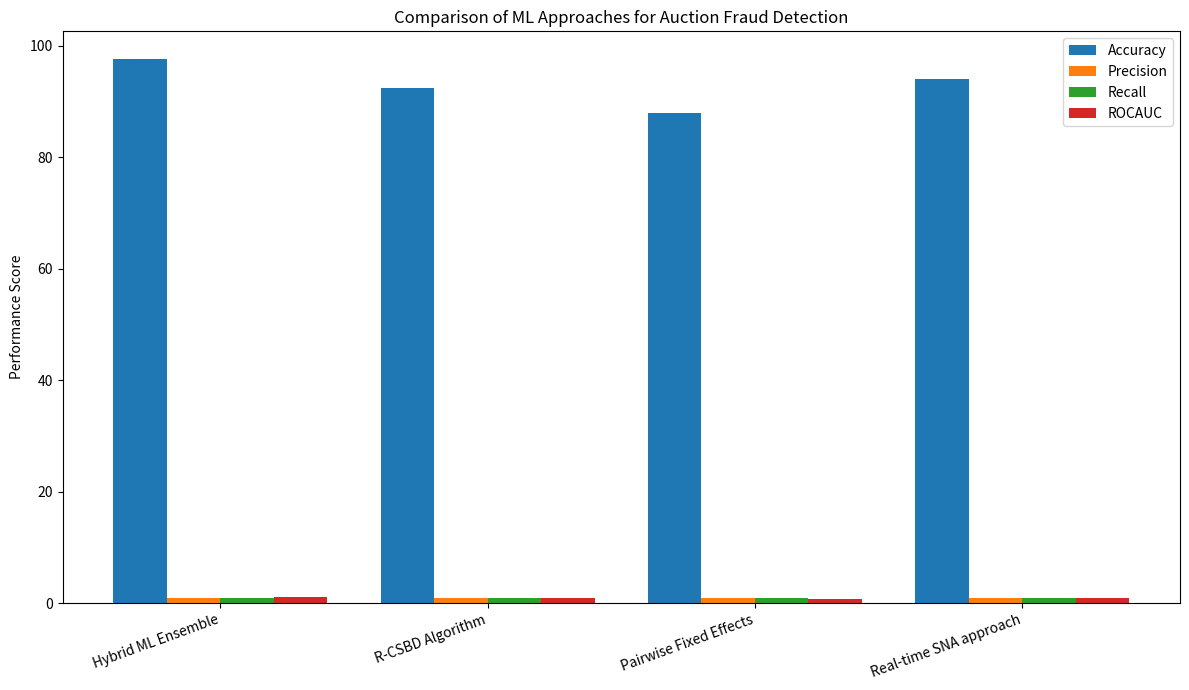

Write Python code to recreate this figure.
import matplotlib.pyplot as plt
import pandas as pd

# Creating the dataset
data = {
    "Methodology": [
        "Hybrid ML Ensemble", 
        "R-CSBD Algorithm", 
        "Pairwise Fixed Effects", 
        "Real-time SNA approach"
    ],
    "Dataset": [
        "Synthetic Auction", 
        "TBAuctions (small sets)", 
        "Ukraine Procurement", 
        "Synthetic & eBay data"
    ],
    "Accuracy": [97.72, 92.5, 88.0, 94.0],
    "Precision": [0.98, 0.90, 0.85, 0.92],
    "Recall": [0.97, 0.88, 0.82, 0.91],
    "ROCAUC": [0.999, 0.91, 0.74, 0.93]
}

df = pd.DataFrame(data)

# Plot grouped bar chart
metrics = ["Accuracy", "Precision", "Recall", "ROCAUC"]
x = range(len(df))

fig, ax = plt.subplots(figsize=(12, 7))

bar_width = 0.2

for i, metric in enumerate(metrics):
    ax.bar([p + bar_width*i for p in x], df[metric], width=bar_width, label=metric)

# Labels and styling
ax.set_xticks([p + bar_width*1.5 for p in x])
ax.set_xticklabels(df["Methodology"], rotation=20, ha="right")
ax.set_ylabel("Performance Score")
ax.set_title("Comparison of ML Approaches for Auction Fraud Detection")
ax.legend()

plt.tight_layout()
plt.show()
